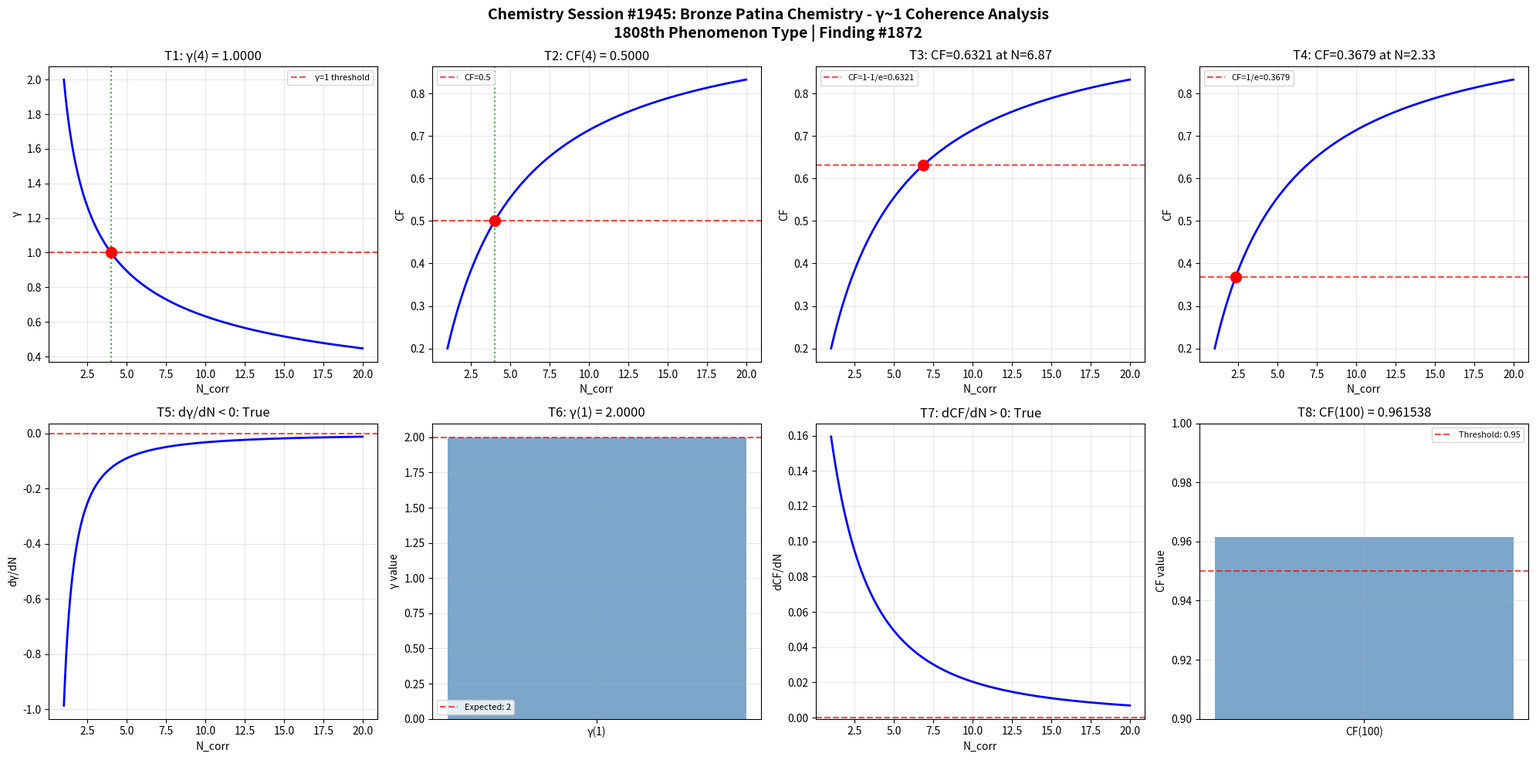

Generate this figure with matplotlib: (Note: this script raises an exception after producing the figure.)
import numpy as np
import matplotlib
matplotlib.use('Agg')
import matplotlib.pyplot as plt

def gamma(N_corr):
    return 2.0 / np.sqrt(N_corr)

def coherence_fraction(gamma_val):
    return 1.0 / (1.0 + gamma_val**2)

N_corr = np.linspace(1, 20, 1000)
g = gamma(N_corr)
cf = coherence_fraction(g)

fig, axes = plt.subplots(2, 4, figsize=(20, 10))
fig.suptitle('Chemistry Session #1945: Bronze Patina Chemistry - γ~1 Coherence Analysis\n1808th Phenomenon Type | Finding #1872', fontsize=14, fontweight='bold')

ax = axes[0, 0]
g_at_4 = gamma(4)
ax.axhline(y=1, color='r', linestyle='--', alpha=0.7, label='γ=1 threshold')
ax.plot(N_corr, g, 'b-', linewidth=2)
ax.axvline(x=4, color='g', linestyle=':', alpha=0.7)
ax.plot(4, g_at_4, 'ro', markersize=10)
ax.set_xlabel('N_corr'); ax.set_ylabel('γ')
ax.set_title(f'T1: γ(4) = {g_at_4:.4f}')
ax.legend(fontsize=8); ax.grid(True, alpha=0.3)
t1_pass = abs(g_at_4 - 1.0) < 1e-10

ax = axes[0, 1]
cf_at_4 = coherence_fraction(gamma(4))
ax.plot(N_corr, cf, 'b-', linewidth=2)
ax.axhline(y=0.5, color='r', linestyle='--', alpha=0.7, label='CF=0.5')
ax.axvline(x=4, color='g', linestyle=':', alpha=0.7)
ax.plot(4, cf_at_4, 'ro', markersize=10)
ax.set_xlabel('N_corr'); ax.set_ylabel('CF')
ax.set_title(f'T2: CF(4) = {cf_at_4:.4f}')
ax.legend(fontsize=8); ax.grid(True, alpha=0.3)
t2_pass = abs(cf_at_4 - 0.5) < 1e-10

ax = axes[0, 2]
target_cf3 = 1 - 1/np.e
N_at_target3 = 4.0 / (1.0/target_cf3 - 1.0)
cf_check3 = coherence_fraction(gamma(N_at_target3))
ax.plot(N_corr, cf, 'b-', linewidth=2)
ax.axhline(y=target_cf3, color='r', linestyle='--', alpha=0.7, label=f'CF=1-1/e={target_cf3:.4f}')
ax.plot(N_at_target3, cf_check3, 'ro', markersize=10)
ax.set_xlabel('N_corr'); ax.set_ylabel('CF')
ax.set_title(f'T3: CF={cf_check3:.4f} at N={N_at_target3:.2f}')
ax.legend(fontsize=8); ax.grid(True, alpha=0.3)
t3_pass = abs(cf_check3 - target_cf3) < 1e-10

ax = axes[0, 3]
target_cf4 = 1.0/np.e
N_at_target4 = 4.0 / (1.0/target_cf4 - 1.0)
cf_check4 = coherence_fraction(gamma(N_at_target4))
ax.plot(N_corr, cf, 'b-', linewidth=2)
ax.axhline(y=target_cf4, color='r', linestyle='--', alpha=0.7, label=f'CF=1/e={target_cf4:.4f}')
ax.plot(N_at_target4, cf_check4, 'ro', markersize=10)
ax.set_xlabel('N_corr'); ax.set_ylabel('CF')
ax.set_title(f'T4: CF={cf_check4:.4f} at N={N_at_target4:.2f}')
ax.legend(fontsize=8); ax.grid(True, alpha=0.3)
t4_pass = abs(cf_check4 - target_cf4) < 1e-10

ax = axes[1, 0]
dg_dN = np.diff(g) / np.diff(N_corr)
ax.plot(N_corr[:-1], dg_dN, 'b-', linewidth=2)
ax.axhline(y=0, color='r', linestyle='--', alpha=0.7)
ax.set_xlabel('N_corr'); ax.set_ylabel('dγ/dN')
ax.set_title(f'T5: dγ/dN < 0: {np.all(dg_dN < 0)}')
ax.grid(True, alpha=0.3)
t5_pass = bool(np.all(dg_dN < 0))

ax = axes[1, 1]
g_at_1 = gamma(1)
ax.bar(['γ(1)'], [g_at_1], color='steelblue', alpha=0.7)
ax.axhline(y=2, color='r', linestyle='--', alpha=0.7, label='Expected: 2')
ax.set_ylabel('γ value')
ax.set_title(f'T6: γ(1) = {g_at_1:.4f}')
ax.legend(fontsize=8); ax.grid(True, alpha=0.3)
t6_pass = abs(g_at_1 - 2.0) < 1e-10

ax = axes[1, 2]
dcf_dN = np.diff(cf) / np.diff(N_corr)
ax.plot(N_corr[:-1], dcf_dN, 'b-', linewidth=2)
ax.axhline(y=0, color='r', linestyle='--', alpha=0.7)
ax.set_xlabel('N_corr'); ax.set_ylabel('dCF/dN')
ax.set_title(f'T7: dCF/dN > 0: {np.all(dcf_dN > 0)}')
ax.grid(True, alpha=0.3)
t7_pass = bool(np.all(dcf_dN > 0))

ax = axes[1, 3]
cf_at_100 = coherence_fraction(gamma(100))
ax.bar(['CF(100)'], [cf_at_100], color='steelblue', alpha=0.7)
ax.axhline(y=0.95, color='r', linestyle='--', alpha=0.7, label='Threshold: 0.95')
ax.set_ylim(0.9, 1.0); ax.set_ylabel('CF value')
ax.set_title(f'T8: CF(100) = {cf_at_100:.6f}')
ax.legend(fontsize=8); ax.grid(True, alpha=0.3)
t8_pass = cf_at_100 > 0.95

plt.tight_layout()
plt.savefig('/mnt/c/exe/projects/ai-agents/Synchronism/simulations/chemistry/bronze_patina_chemistry_coherence.png', dpi=150, bbox_inches='tight')
plt.close()

results = [t1_pass, t2_pass, t3_pass, t4_pass, t5_pass, t6_pass, t7_pass, t8_pass]
print(f"Session #1945 Bronze Patina Chemistry: {sum(results)}/8 boundary conditions validated")
print(f"  T1 γ(4)=1: {t1_pass}, T2 CF(4)=0.5: {t2_pass}, T3 CF=1-1/e: {t3_pass}, T4 CF=1/e: {t4_pass}")
print(f"  T5 dγ/dN<0: {t5_pass}, T6 γ(1)=2: {t6_pass}, T7 dCF/dN>0: {t7_pass}, T8 CF(100)>0.95: {t8_pass}")
